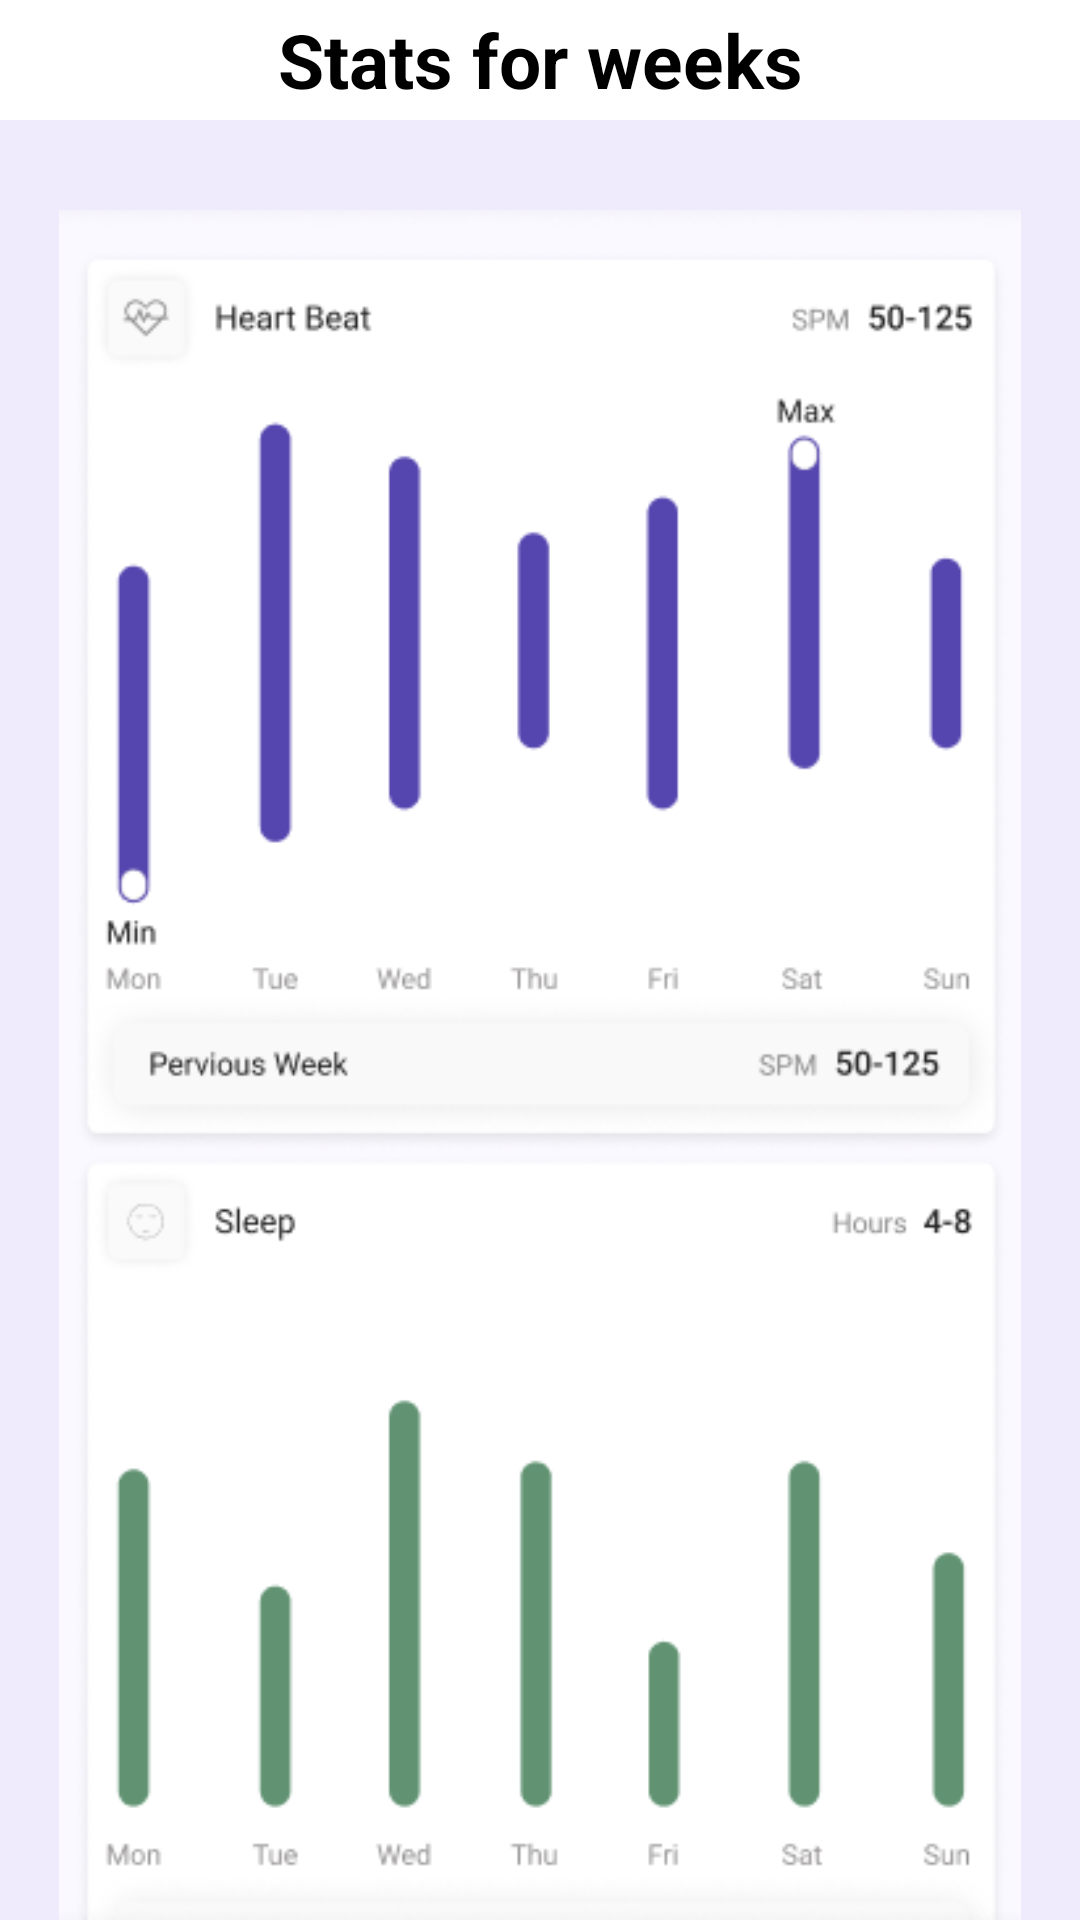

This screen was rendered from an Android layout file. Write that file and the resources it references.
<!-- AndroidManifest.xml: application theme Theme.AppCompat.DayNight.NoActionBar -->
<!-- res/layout/fragment_stats.xml -->
<?xml version="1.0" encoding="utf-8"?>
<LinearLayout
    xmlns:android="http://schemas.android.com/apk/res/android"
    android:layout_width="match_parent"
    android:layout_height="match_parent"
    android:orientation="vertical"
    android:background="#efebfc">

    
    <TextView
        android:layout_width="match_parent"
        android:layout_height="40dp"
        android:background="#ffffff"
        android:layout_marginBottom="30dp"
        android:text="Stats for weeks"
        android:textStyle="bold"
        android:textColor="@color/black"
        android:textSize="25dp"
        android:gravity="center"
        />
    <ImageView
        android:layout_width="wrap_content"
        android:layout_height="wrap_content"
        android:src="@drawable/stat"
        android:layout_gravity="center"/>
</LinearLayout>
<!-- resources referenced by this layout -->
<resources>
  <!-- drawable stat: png bitmap (drawable, 32174 bytes) -->
  <!-- not gathered from this repository: default colours our renderer supplied (Android Studio template values) -->
  <color name="black">#FF000000</color>
</resources>
